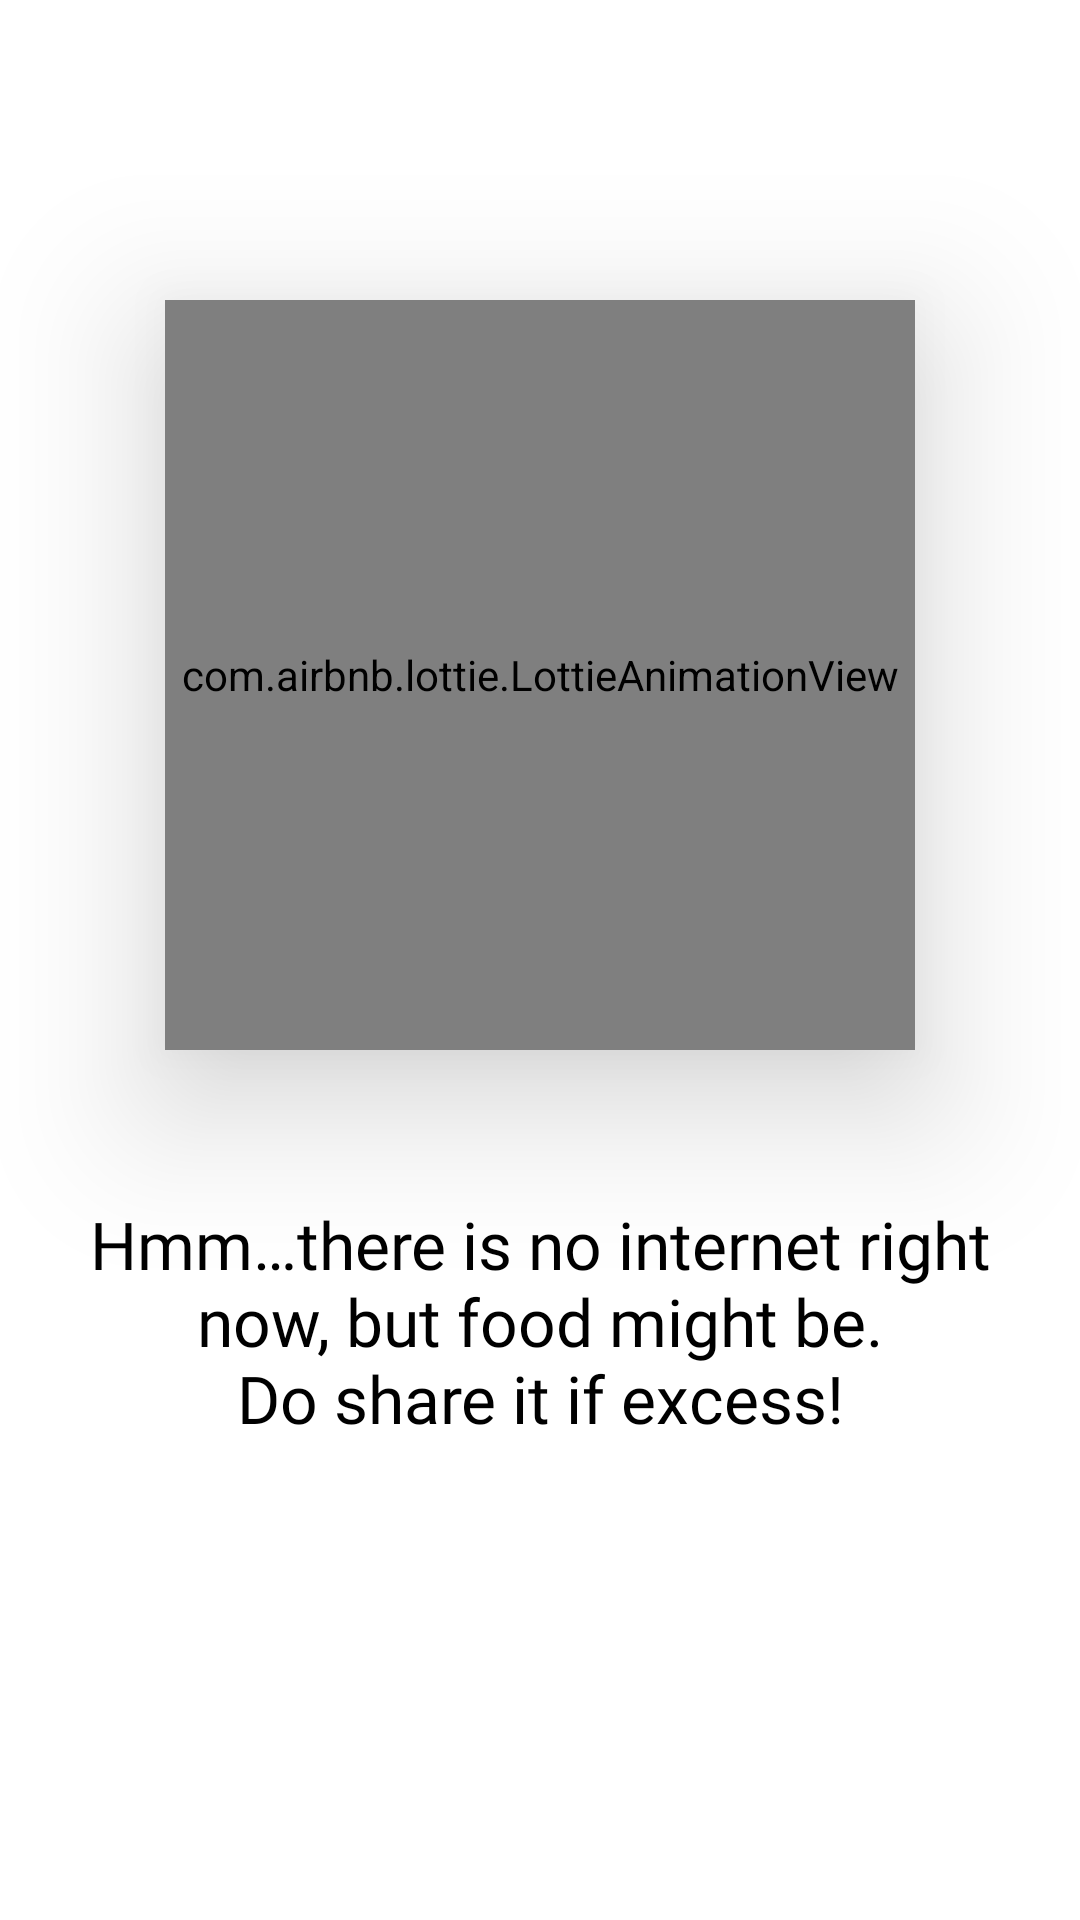

Android layout source for this screen:
<!-- AndroidManifest.xml: application theme Theme.Bhojan -->
<!-- res/layout/activity_no_internet.xml -->
<?xml version="1.0" encoding="utf-8"?>
<RelativeLayout xmlns:android="http://schemas.android.com/apk/res/android"
    xmlns:app="http://schemas.android.com/apk/res-auto"
    android:layout_width="match_parent"
    android:layout_height="match_parent">
    <ScrollView
        android:layout_width="match_parent"
        android:layout_height="match_parent">
        <LinearLayout
            android:layout_width="match_parent"
            android:layout_height="wrap_content"
            android:orientation="vertical" >

            <com.airbnb.lottie.LottieAnimationView
                android:id="@+id/toaster"
                android:layout_width="250dp"
                android:layout_height="250dp"
                android:layout_marginTop="100dp"
                android:elevation="30dp"
                android:layout_gravity="center"
                app:lottie_autoPlay="true"
                app:lottie_fileName="no_internet.json"
                app:lottie_loop="false" />
            <TextView
                android:id="@+id/title"
                android:layout_width="wrap_content"
                android:layout_height="wrap_content"
                android:layout_marginTop="50dp"
                android:fontFamily="@font/productsansbold"
                android:paddingLeft="10dp"
                android:paddingRight="10dp"
                android:text="@string/tips"
                android:textAlignment="center"
                android:textColor="@color/black"
                android:textSize="22sp" />
        </LinearLayout>
    </ScrollView>
</RelativeLayout>
<!-- resources referenced by this layout -->
<resources>
  <color name="black">#FF000000</color>
  <string name="tips">Hmm…there is no internet right now, but food might be.\nDo share it if excess!</string>
  <style name="Theme.Bhojan" parent="Theme.MaterialComponents.DayNight.NoActionBar">
          
          <item name="colorPrimary">@color/orange_500</item>
          <item name="colorPrimaryVariant">@color/orange_700</item>
          <item name="colorOnPrimary">@color/white</item>
          
          <item name="colorSecondary">@color/teal_200</item>
          <item name="colorSecondaryVariant">@color/teal_700</item>
          <item name="colorOnSecondary">@color/black</item>
          
          <item name="android:statusBarColor" tools:targetApi="l">?attr/colorPrimaryVariant</item>
      </style>
  <color name="orange_500">#f9812a</color>
  <color name="orange_700">#fcb27b</color>
  <color name="white">#FFFFFFFF</color>
  <color name="teal_200">#43d0b4</color>
  <color name="teal_700">#FF018786</color>
</resources>
